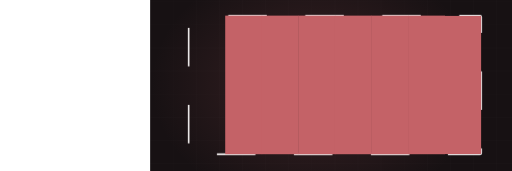
t = 0.00 s
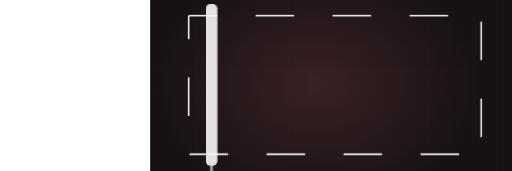
t = 1.72 s
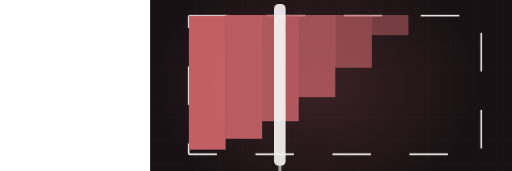
t = 3.20 s
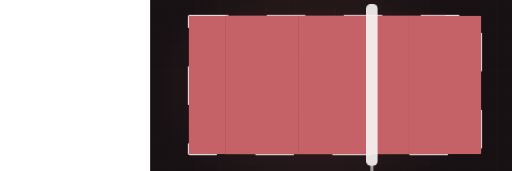
t = 4.68 s
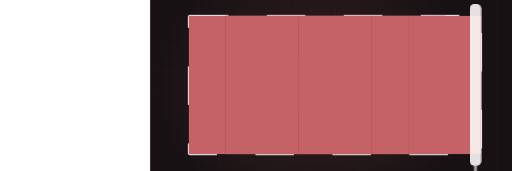
t = 7.07 s
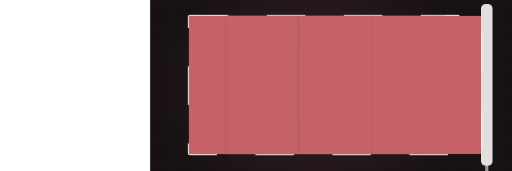
t = 8.27 s

The animated SVG that drew these frames (rendered in a browser with its animation timeline set to each time). Animation: 3 CSS @keyframes rules; frames cover the first 8.27 s, repeats indefinitely.

<svg xmlns="http://www.w3.org/2000/svg" viewBox="-390 235 1330 445" width="1330" height="445" preserveAspectRatio="xMidYMid slice" role="img" aria-label="Wall being rolled with fresh paint"><defs><radialGradient id="glow"><stop offset="0%" stop-color="#c46267" stop-opacity=".20"/><stop offset="100%" stop-color="#c46267" stop-opacity="0"/></radialGradient></defs><style>.dw2{stroke-dasharray:100;stroke-dashoffset:100;animation:dw 11.4s ease-in-out infinite}@keyframes dw{0%{stroke-dashoffset:100}24%{stroke-dashoffset:0}84%{stroke-dashoffset:0;opacity:1}95%{stroke-dashoffset:0;opacity:0}100%{stroke-dashoffset:100;opacity:0}}.lane{transform-origin:top center;animation:ln 11.4s ease-in-out infinite;opacity:0}@keyframes ln{0%,10%{opacity:0;transform:scaleY(0)}30%{opacity:1;transform:scaleY(1)}84%{opacity:1}95%,100%{opacity:0}}.roller{animation:rl 11.4s ease-in-out infinite;opacity:0}@keyframes rl{0%{transform:translateX(0);opacity:0}8%{opacity:1}72%{transform:translateX(786px);opacity:1}82%,100%{opacity:0}}@media (prefers-reduced-motion: reduce){*{animation:none!important}.dw{stroke-dashoffset:0!important}[class]{opacity:1!important}}/*rest-state*/.dw2{stroke-dashoffset:0;opacity:1}.lane{opacity:1}.roller{opacity:1}</style><rect width="1200" height="900" fill="#171113"/><line x1="0" y1="0" x2="0" y2="900" stroke="#f7f3f3" stroke-width="1" opacity=".028"/><line x1="60" y1="0" x2="60" y2="900" stroke="#f7f3f3" stroke-width="1" opacity=".028"/><line x1="120" y1="0" x2="120" y2="900" stroke="#f7f3f3" stroke-width="1" opacity=".028"/><line x1="180" y1="0" x2="180" y2="900" stroke="#f7f3f3" stroke-width="1" opacity=".028"/><line x1="240" y1="0" x2="240" y2="900" stroke="#f7f3f3" stroke-width="1" opacity=".028"/><line x1="300" y1="0" x2="300" y2="900" stroke="#f7f3f3" stroke-width="1" opacity=".028"/><line x1="360" y1="0" x2="360" y2="900" stroke="#f7f3f3" stroke-width="1" opacity=".028"/><line x1="420" y1="0" x2="420" y2="900" stroke="#f7f3f3" stroke-width="1" opacity=".028"/><line x1="480" y1="0" x2="480" y2="900" stroke="#f7f3f3" stroke-width="1" opacity=".028"/><line x1="540" y1="0" x2="540" y2="900" stroke="#f7f3f3" stroke-width="1" opacity=".028"/><line x1="600" y1="0" x2="600" y2="900" stroke="#f7f3f3" stroke-width="1" opacity=".028"/><line x1="660" y1="0" x2="660" y2="900" stroke="#f7f3f3" stroke-width="1" opacity=".028"/><line x1="720" y1="0" x2="720" y2="900" stroke="#f7f3f3" stroke-width="1" opacity=".028"/><line x1="780" y1="0" x2="780" y2="900" stroke="#f7f3f3" stroke-width="1" opacity=".028"/><line x1="840" y1="0" x2="840" y2="900" stroke="#f7f3f3" stroke-width="1" opacity=".028"/><line x1="900" y1="0" x2="900" y2="900" stroke="#f7f3f3" stroke-width="1" opacity=".028"/><line x1="960" y1="0" x2="960" y2="900" stroke="#f7f3f3" stroke-width="1" opacity=".028"/><line x1="1020" y1="0" x2="1020" y2="900" stroke="#f7f3f3" stroke-width="1" opacity=".028"/><line x1="1080" y1="0" x2="1080" y2="900" stroke="#f7f3f3" stroke-width="1" opacity=".028"/><line x1="1140" y1="0" x2="1140" y2="900" stroke="#f7f3f3" stroke-width="1" opacity=".028"/><line x1="1200" y1="0" x2="1200" y2="900" stroke="#f7f3f3" stroke-width="1" opacity=".028"/><line x1="0" y1="0" x2="1200" y2="0" stroke="#f7f3f3" stroke-width="1" opacity=".028"/><line x1="0" y1="60" x2="1200" y2="60" stroke="#f7f3f3" stroke-width="1" opacity=".028"/><line x1="0" y1="120" x2="1200" y2="120" stroke="#f7f3f3" stroke-width="1" opacity=".028"/><line x1="0" y1="180" x2="1200" y2="180" stroke="#f7f3f3" stroke-width="1" opacity=".028"/><line x1="0" y1="240" x2="1200" y2="240" stroke="#f7f3f3" stroke-width="1" opacity=".028"/><line x1="0" y1="300" x2="1200" y2="300" stroke="#f7f3f3" stroke-width="1" opacity=".028"/><line x1="0" y1="360" x2="1200" y2="360" stroke="#f7f3f3" stroke-width="1" opacity=".028"/><line x1="0" y1="420" x2="1200" y2="420" stroke="#f7f3f3" stroke-width="1" opacity=".028"/><line x1="0" y1="480" x2="1200" y2="480" stroke="#f7f3f3" stroke-width="1" opacity=".028"/><line x1="0" y1="540" x2="1200" y2="540" stroke="#f7f3f3" stroke-width="1" opacity=".028"/><line x1="0" y1="600" x2="1200" y2="600" stroke="#f7f3f3" stroke-width="1" opacity=".028"/><line x1="0" y1="660" x2="1200" y2="660" stroke="#f7f3f3" stroke-width="1" opacity=".028"/><line x1="0" y1="720" x2="1200" y2="720" stroke="#f7f3f3" stroke-width="1" opacity=".028"/><line x1="0" y1="780" x2="1200" y2="780" stroke="#f7f3f3" stroke-width="1" opacity=".028"/><line x1="0" y1="840" x2="1200" y2="840" stroke="#f7f3f3" stroke-width="1" opacity=".028"/><line x1="0" y1="900" x2="1200" y2="900" stroke="#f7f3f3" stroke-width="1" opacity=".028"/><ellipse cx="432" cy="455" rx="430" ry="330" fill="url(#glow)"/><rect class="dw2" x="100" y="276" width="760" height="360" fill="none" stroke="#f7f3f3" stroke-width="4" opacity=".45" rx="3"/><clipPath id="wall"><rect x="100" y="276" width="760" height="360" rx="3"/></clipPath><g clip-path="url(#wall)"><rect class="lane" x="100.0" y="276" width="96.0" height="360" fill="#c46267" opacity="0.30" style="animation-delay:0.00s"/><rect class="lane" x="195.0" y="276" width="96.0" height="360" fill="#c46267" opacity="0.37" style="animation-delay:0.18s"/><rect class="lane" x="290.0" y="276" width="96.0" height="360" fill="#c46267" opacity="0.44" style="animation-delay:0.36s"/><rect class="lane" x="385.0" y="276" width="96.0" height="360" fill="#c46267" opacity="0.30" style="animation-delay:0.54s"/><rect class="lane" x="480.0" y="276" width="96.0" height="360" fill="#c46267" opacity="0.37" style="animation-delay:0.72s"/><rect class="lane" x="575.0" y="276" width="96.0" height="360" fill="#c46267" opacity="0.44" style="animation-delay:0.90s"/><rect class="lane" x="670.0" y="276" width="96.0" height="360" fill="#c46267" opacity="0.30" style="animation-delay:1.08s"/><rect class="lane" x="765.0" y="276" width="96.0" height="360" fill="#c46267" opacity="0.37" style="animation-delay:1.26s"/></g><g class="roller"><rect x="74" y="246" width="30" height="420" rx="12" fill="#f7f3f3" opacity=".92"/><rect x="85" y="664" width="8" height="70" rx="4" fill="#f7f3f3" opacity=".6"/></g></svg>
